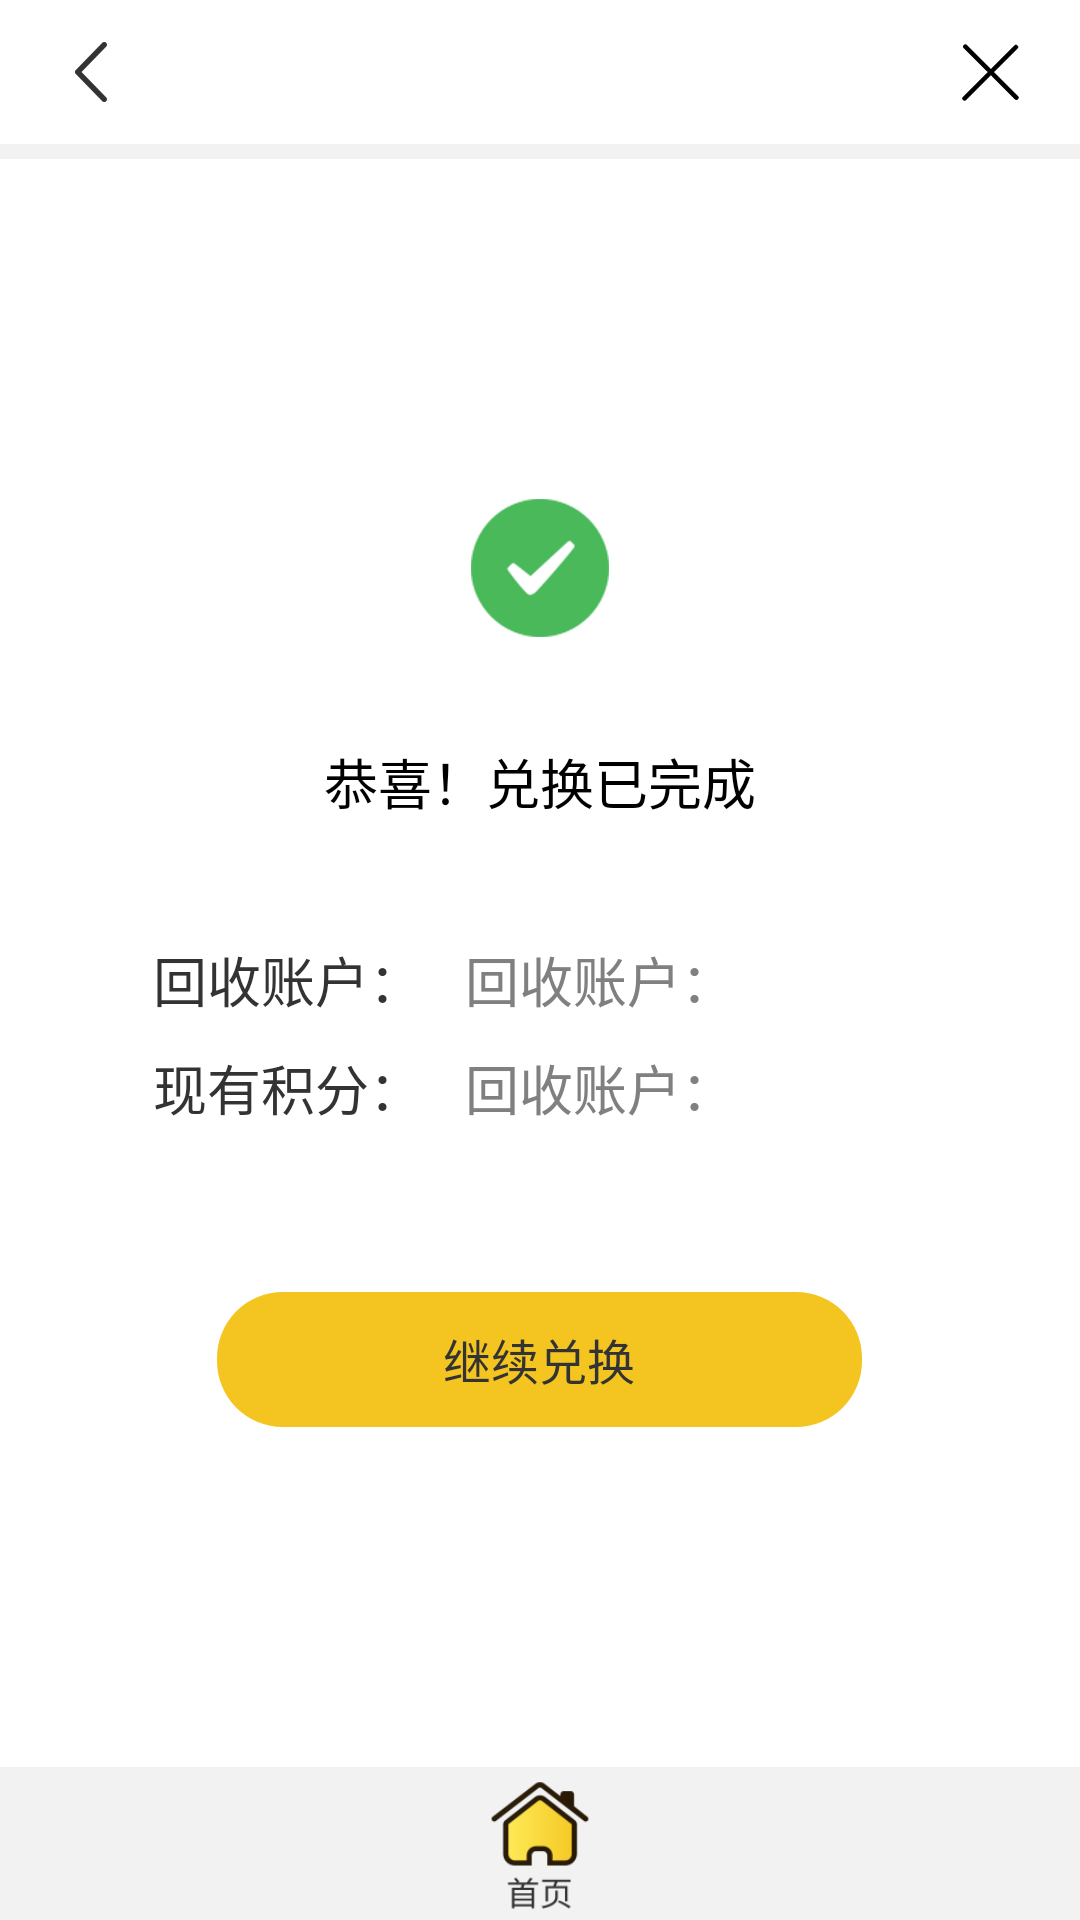

Produce the Android XML layout that renders to this screen, including the resource entries it uses.
<!-- AndroidManifest.xml: application theme AppThemeNoTitle -->
<!-- res/layout/activity_result_credit.xml -->
<RelativeLayout xmlns:android="http://schemas.android.com/apk/res/android"
    android:layout_width="match_parent"
    android:layout_height="match_parent"
    android:background="@color/backgroud"
    android:gravity="center_horizontal"
    android:orientation="vertical" >

    <include
        android:id="@+id/score_result_actionbar"
        layout="@layout/actionbar_layout" />

    <View
        android:id="@+id/score_result_divider"
        android:layout_width="match_parent"
        android:layout_height="5dp"
        android:layout_below="@id/score_result_actionbar"
        android:background="@color/backgroud" />

    <ImageView
        android:id="@+id/score_result_home"
        android:layout_width="match_parent"
        android:layout_height="@dimen/menu_button_height"
        android:layout_alignParentBottom="true"
        android:layout_marginTop="1dp"
        android:background="@drawable/button_default_selector"
        android:contentDescription="@string/ensure_ok_back"
        android:src="@drawable/home_icon" />

    <LinearLayout
        android:layout_width="match_parent"
        android:layout_height="match_parent"
        android:layout_above="@id/score_result_home"
        android:layout_below="@id/score_result_divider"
        android:gravity="center|center_vertical"
        android:background="@color/white"
        android:orientation="vertical" >

        <ImageView
            android:layout_width="wrap_content"
            android:layout_height="wrap_content"
            android:layout_gravity="center"
            android:background="@drawable/succeed"
            android:contentDescription="@string/ensure_new" />

        <TextView
            android:id="@+id/score_result_msg"
            android:layout_width="wrap_content"
            android:layout_height="wrap_content"
            android:layout_gravity="center"
            android:layout_marginTop="@dimen/result_title_margin"
            android:text="@string/ensure_ok_credit"
            android:textColor="@color/black"
            android:textSize="@dimen/menu_text_size" />

        <LinearLayout
            android:layout_width="match_parent"
            android:layout_height="@dimen/dialog_item_height"
            android:layout_marginTop="@dimen/result_title_margin"
            android:gravity="center_horizontal"
            android:weightSum="5"
            android:orientation="horizontal" >

            <TextView
                android:layout_width="0dp"
                android:layout_height="match_parent"
                android:gravity="center_vertical|right"
                android:layout_weight="2"
                android:paddingStart="@dimen/list_text_padding"
                android:text="@string/recyle_account"
                android:textColor="@color/login_title"
                android:textSize="@dimen/menu_text_size" />

            <TextView
                android:id="@+id/score_result_account"
                android:layout_width="0dp"
                android:layout_height="match_parent"
                android:gravity="center_vertical|left"
                android:layout_weight="3"
                android:hint="@string/recyle_account"
                android:layout_marginStart="@dimen/list_text_padding"
                android:paddingStart="@dimen/list_text_padding"
                android:textColor="@color/login_title"
                android:textSize="@dimen/menu_text_size" />
        </LinearLayout>

        <LinearLayout
            android:layout_width="match_parent"
            android:layout_height="@dimen/dialog_item_height"
            android:gravity="center_horizontal"
            android:weightSum="5"
            android:orientation="horizontal" >

            <TextView
                android:layout_width="0dp"
                android:layout_height="match_parent"
                android:gravity="center_vertical|right"
                android:layout_weight="2"
                android:paddingStart="@dimen/list_text_padding"
                android:text="@string/finishe_credit_end"
                android:textColor="@color/login_title"
                android:textSize="@dimen/menu_text_size" />

            <TextView
                android:id="@+id/score_result_score"
                android:layout_width="0dp"
                android:layout_height="match_parent"
                android:gravity="center_vertical|left"
                android:layout_weight="3"
                android:hint="@string/recyle_account"
                android:layout_marginStart="@dimen/list_text_padding"
                android:paddingStart="@dimen/list_text_padding"
                android:textColor="@color/login_title"
                android:textSize="@dimen/menu_text_size" />
        </LinearLayout>

        <Button
            android:id="@+id/score_back"
            android:layout_width="@dimen/ensure_btn_width"
            android:layout_height="@dimen/ensure_btn_height"
            android:layout_gravity="center_horizontal"
            android:layout_marginTop="@dimen/login_layout_margin"
            android:background="@drawable/rectangle_button_selector"
            android:text="@string/credit_continue"
            android:textColor="@color/login_title"
            android:textSize="@dimen/login_main" />
    </LinearLayout>

</RelativeLayout>
<!-- res/layout/actionbar_layout.xml (included above) -->
<RelativeLayout xmlns:android="http://schemas.android.com/apk/res/android"
    android:layout_width="match_parent"
    android:layout_height="@dimen/actionbar_height"
    android:background="@color/white" >

    <TextView
        android:id="@+id/actionbar_left"
        android:layout_width="wrap_content"
        android:layout_height="match_parent"
        android:layout_alignParentLeft="true"
        android:gravity="center_vertical"
        android:layout_marginLeft="@dimen/actionbar_margin"
        android:textColor="@color/login_title"
        android:textSize="@dimen/login_input_hint"
        android:visibility="gone" />

    <ImageView
        android:id="@+id/actionbar_back"
        android:layout_width="wrap_content"
        android:layout_height="match_parent"
        android:layout_alignParentLeft="true"
        android:layout_centerInParent="true"
        android:layout_marginLeft="@dimen/actionbar_margin"
        android:contentDescription="@string/last"
        android:src="@drawable/back" />

    <TextView
        android:id="@+id/actionbar_title"
        android:layout_width="wrap_content"
        android:layout_height="wrap_content"
        android:textColor="@color/login_title"
        android:layout_centerHorizontal="true"
        android:layout_centerInParent="true"
        android:textSize="@dimen/actionbar_text_size"
        android:typeface="sans" />

    <ImageView
        android:id="@+id/actionbar_close"
        android:layout_width="wrap_content"
        android:layout_height="match_parent"
        android:layout_alignParentRight="true"
        android:layout_centerInParent="true"
        android:layout_marginRight="@dimen/actionbar_margin"
        android:contentDescription="@string/next"
        android:src="@drawable/close" />

</RelativeLayout>
<!-- resources referenced by this layout -->
<resources>
  <color name="backgroud">#f2f2f2</color>
  <color name="black">@android:color/black</color>
  <color name="login_title">#333333</color>
  <color name="white">@android:color/white</color>
  <dimen name="actionbar_height">48dp</dimen>
  <dimen name="actionbar_margin">15dp</dimen>
  <dimen name="actionbar_text_size">18sp</dimen>
  <dimen name="dialog_item_height">36dp</dimen>
  <dimen name="ensure_btn_height">45dp</dimen>
  <dimen name="ensure_btn_width">215dp</dimen>
  <dimen name="list_text_padding">7dp</dimen>
  <dimen name="login_input_hint">15sp</dimen>
  <dimen name="login_layout_margin">50dp</dimen>
  <dimen name="login_main">16sp</dimen>
  <dimen name="menu_button_height">50dp</dimen>
  <dimen name="menu_text_size">18sp</dimen>
  <dimen name="result_title_margin">35dp</dimen>
  <!-- drawable back: png bitmap (drawable-hdpi, 1379 bytes) -->
  <!-- drawable close: png bitmap (drawable-hdpi, 1268 bytes) -->
  <!-- drawable home_icon: png bitmap (drawable-hdpi, 2652 bytes) -->
  <!-- drawable rectangle_button_selector (drawable) -->
  <?xml version="1.0" encoding="utf-8"?>
  
  <selector xmlns:android="http://schemas.android.com/apk/res/android">
  
      <item android:state_enabled="true" android:state_pressed="false">
          <shape android:shape="rectangle">
              <corners android:radius="22dp" />
              <solid android:color="@color/login_button_enable"/>
          </shape>
      </item>
      <item android:state_enabled="true" android:state_pressed="true">
          <shape android:shape="rectangle">
              <corners android:radius="22dp" />
              <solid android:color="@color/login_button_click"/>
          </shape>
      </item>
  </selector>
  <!-- drawable succeed: png bitmap (drawable-hdpi, 3696 bytes) -->
  <string name="credit_continue">"继续兑换"</string>
  <string name="ensure_new">"录入住户"</string>
  <string name="ensure_ok_back">"返回首页"</string>
  <string name="ensure_ok_credit">"恭喜！兑换已完成"</string>
  <string name="finishe_credit_end">"现有积分："</string>
  <string name="last">"上一步"</string>
  <string name="next">"下一步"</string>
  <string name="recyle_account">"回收账户："</string>
  <style name="AppThemeNoTitle" parent="@style/WindowAnimTheme">
          <item name="android:windowNoTitle">true</item>
      </style>
  <color name="login_button_enable">#f4c520</color>
  <color name="login_button_click">#f9e28f</color>
  <style name="WindowAnimTheme" parent="@android:style/Theme.NoTitleBar">
          <item name="android:activityOpenEnterAnimation">@anim/anim_enter</item>
          <item name="android:activityOpenExitAnimation">@anim/anim_exit</item>
          <item name="android:activityCloseEnterAnimation">@anim/anim_enter</item>
          <item name="android:activityCloseExitAnimation">@anim/anim_exit</item>
      </style>
</resources>
